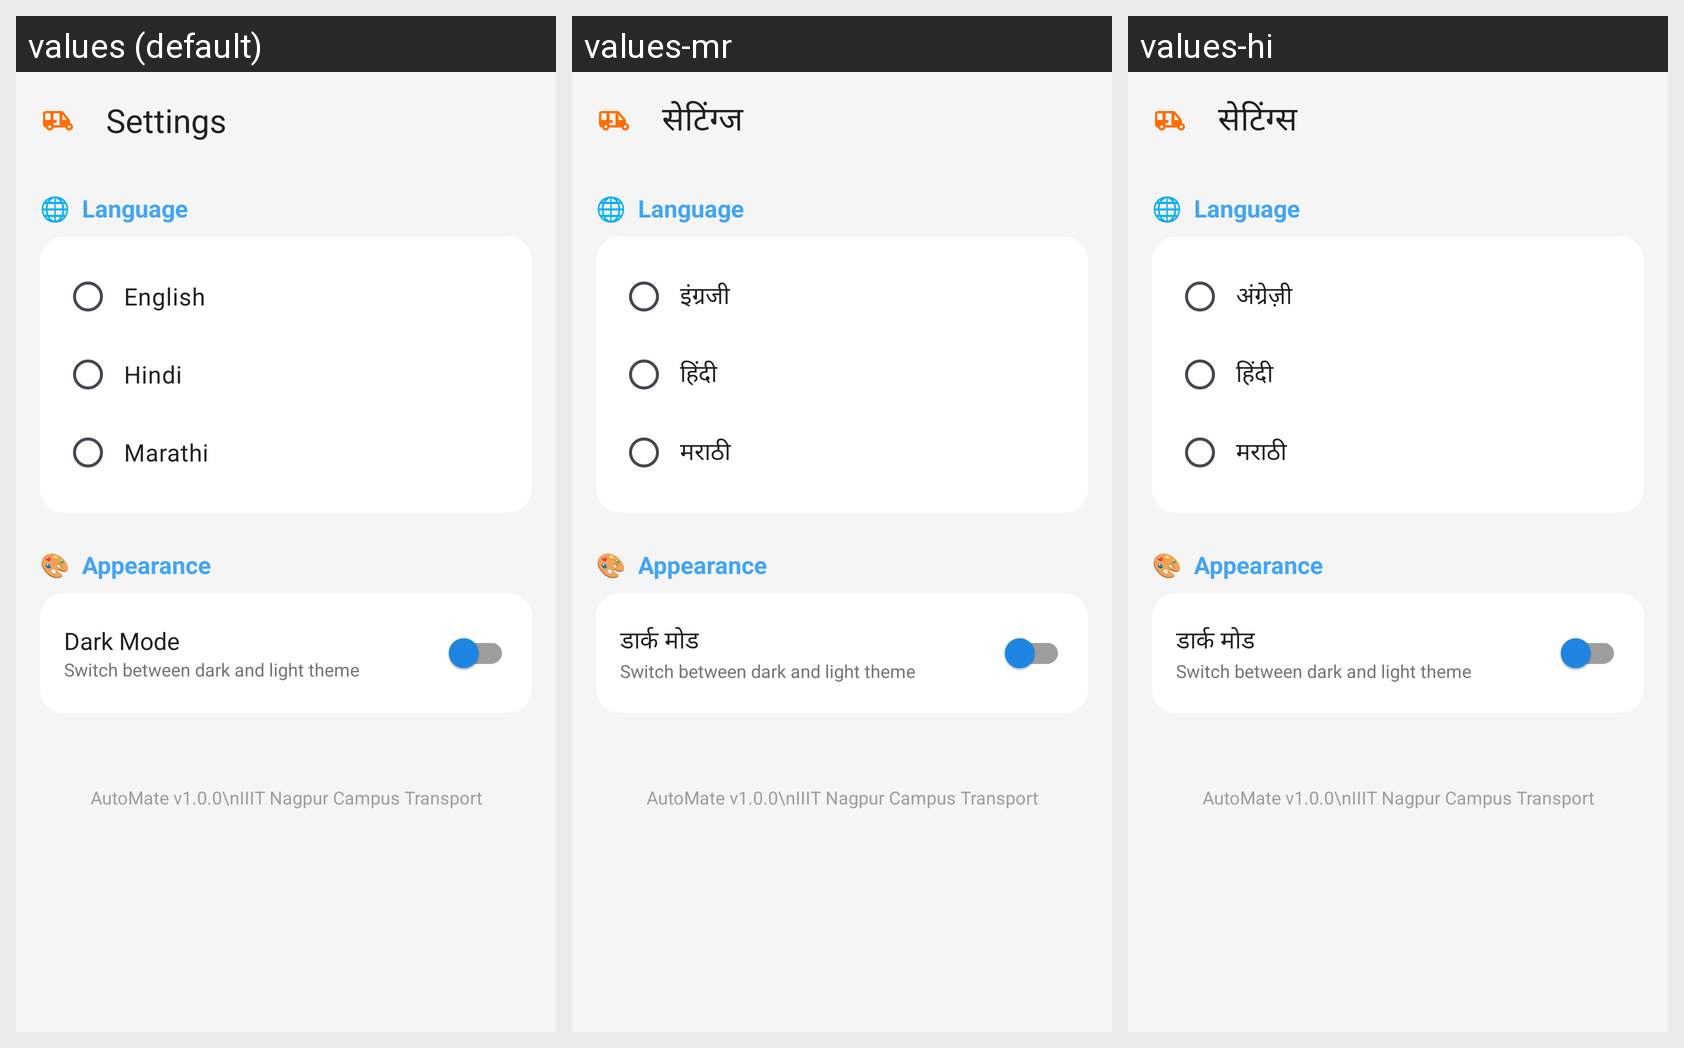

This grid shows one Android layout under several languages. Give, for every string resource on the screen, its name, the default text and each shown locale's text.
Android screen res/layout/activity_settings.xml rendered under 3 locales, left to right: values (default), values-mr, values-hi. Device: Nexus 5 (rendered at 1080×1920; each locale shown at half size, 540×960, under a caption strip naming it); theme Theme.AutoMate.
Strings drawn on this screen, with the default value and each locale's value (text and hints the layout hard-codes, and strings that could not be matched under every locale, appear in the picture but are not listed):

settings_title
  values: Settings
  values-mr: सेटिंग्ज
  values-hi: सेटिंग्स

settings_language_english
  values: English
  values-mr: इंग्रजी
  values-hi: अंग्रेज़ी

settings_language_hindi
  values: Hindi
  values-mr: हिंदी
  values-hi: हिंदी

settings_language_marathi
  values: Marathi
  values-mr: मराठी
  values-hi: मराठी

settings_dark_mode
  values: Dark Mode
  values-mr: डार्क मोड
  values-hi: डार्क मोड
